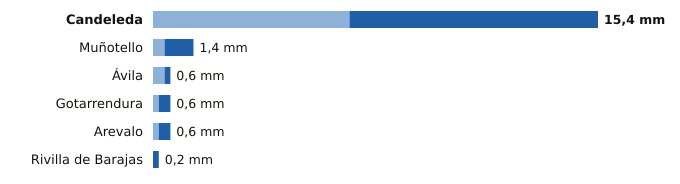

The file beside this chart, header and first rows:
estacion, provincia, indicativo, mm_6_dias_anteriores, mm_hoy, mm_7_dias, horas_de_hoy
Candeleda, Ávila, 3422D, 6.8, 8.6, 15.4, 5
Muñotello, Ávila, 2430Y, 0.4, 1.0, 1.4, 6
Ávila, Ávila, 2444, 0.4, 0.2, 0.6, 6
Gotarrendura, Ávila, 2453E, 0.2, 0.4, 0.6, 3
Arevalo, Ávila, 2456B, 0.2, 0.4, 0.6, 5
Rivilla de Barajas, Ávila, 2512Y, 0.0, 0.2, 0.2, 5
